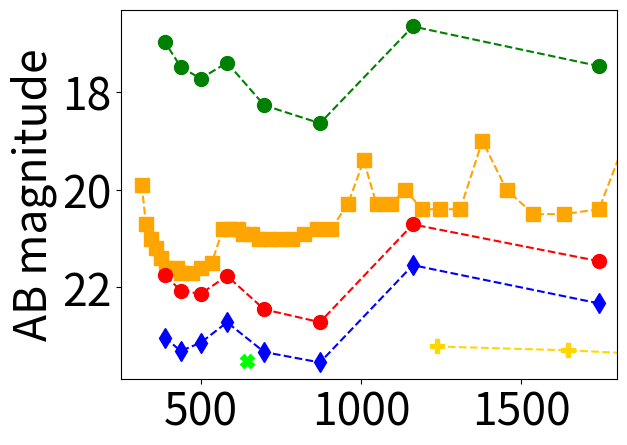

Here is the Python script that generated this plot:
# -*- coding: utf-8 -*-
"""
Created on Thu Feb 11 11:21:08 2021

[redacted]
"""

import numpy as np
import matplotlib.pyplot as plt

plt.rcParams.update({'font.size': 32})


def AB_converter(lim_mags,mags):
    AB_mags = np.zeros(len(lim_mags))
    
    for i in range(len(lim_mags)):
        if mags[i] == 'U':
            AB_mags[i] += lim_mags[i] + 0.79
        if mags[i] == 'B':
            AB_mags[i] += lim_mags[i] - 0.09
        if mags[i] == 'V':
            AB_mags[i] += lim_mags[i] + 0.02
        if mags[i] == 'R':
            AB_mags[i] += lim_mags[i] + 0.21
        if mags[i] == 'I':
            AB_mags[i] += lim_mags[i] + 0.45
        if mags[i] == 'Z':
            AB_mags[i] += lim_mags[i] + 0.54
        if mags[i] == 'Y':
            AB_mags[i] += lim_mags[i] + 0
        if mags[i] == 'J':
            AB_mags[i] += lim_mags[i] + 0.91
        if mags[i] == 'H':
            AB_mags[i] += lim_mags[i] + 1.39
        if mags[i] == 'K':
            AB_mags[i] += lim_mags[i] + 1.85
    
    return AB_mags


'''
lim_mags_no_rebin = np.array([17.480,18.481,18.303,20.185,20.101,20.563,21.060,20.173,21.559,21.842,21.549,21.429,
                              22.019,21.821,21.746])
#these both are 3600s
lim_mags_with_rebin = np.array([18.028,18.994,18.994,20.507,20.566,20.850,21.213,20.850,22.143,22.232,22.232,22.054,
                                22.710,22.497,22.175])

lim_mags_no_rebin_1800 = np.array([17.160,18.090,17.661,19.751,19.241,20.172,20.386,19.689,20.916,21.194,21.038,21.038,
                                   21.575,21.443,21.443])

lim_mags_with_rebin_1800 = np.array([17.504,18.919,18.500,20.012,20.300,19.369,21.079,19.046,21.570,22.065,21.841,21.841,
                                     22.013,22.013,21.897])

lim_mags_no_rebin_600 = np.array([16.206,16.647,16.914,18.659,18.445,19.144,19.493,18.996,20.088,20.583,20.398,20.175,
                                  20.699,20.542,20.542])

lim_mags_with_rebin_600 = np.array([16.620,17.621,17.621,19.192,19.364,18.826,20.200,18.299,20.877,21.001,20.879,20.813,
                                  21.400,21.239,21.239])

lim_mags_no_rebin_60 = np.array([14.121,14.190,14.820,16.164,16.000,16.902,17.400,16.902,17.657,18.153,17.819,17.521,
                                 18.335,18.335,18.176])

lim_mags_with_rebin_60 = np.array([14.687,15.274,15.594,16.687,17.073,17.357,18.025,16.902,18.530,18.822,18.822,18.822,
                                   19.478,19.227,18.597])
'''

mag_names = [
    'U', 
    'B', 
    'V' ,
    'R' ,
    'I' , 
    'Z' , 
    'Y' ,
    'J' , 
    'H' 
    ]

#mag_wls = np.array([357,416,525,596,801,904,1018,1240,1660])


lim_mags_5000_snr10_30s = np.array([
    16.07770 ,
    16.65741,
    18.42920 ,
    18.25158 ,
    17.48846,
    17.81634 ,
    16.69142,
    16.19542
        ])


lim_mags_5000_snr5_1hr = np.array([
    20.93711,
    21.54525, 
    23.32838, 
    23.30450,
    22.80580, 
    23.22644, 
    22.51140, 
    22.24281
    ])
lim_mags_5000_snr10_1hr = np.array([
     20.07264,
     20.71081,
     22.50286,
     22.43165, 
     21.85615,
     22.22337,
     21.27559,
     20.96097
    ])

xshooter_AB_mags = np.array([19.9,20.7,21.0,21.2,21.4,21.6,21.6,21.7,21.7,21.6,21.5,20.8,20.8,20.8,20.9,20.9,21.0,21.0,
                             21.0,21.0,20.9,20.8,20.8,20.3,19.4,20.3,20.3,20.0,20.4,20.4,20.4,19.0,20.0,20.5,20.5,20.4,
                             18.2,18.5,18.7,17.6]) 
xshooter_AB_wls = np.array([314.15,326.73,341.61,358.82,374.03,390.25,422.94,436.50,471.92,499.25,532.60,567.90,589.70,
                            614.22,630.52,657.75,679.48,712.18,744.88,783.03,821.25,862.18,905.77,957.90,1007.5,1047.8,
                            1091.4,1137.9,1189.4,1246.7,1309.3,1378.4,1453.9,1538.1,1633.5,1742.6,1872.1,2013.6,2179.7,
                            2379.4])

'''
lim_mags_no_rebin_3600_5 = np.array([18.306,19.387,18.924,20.858,20.832,21.307,21.804,21.007,22.389,22.785,22.415,22.553,22.914,
                                     22.729,22.729])
lim_mags_with_rebin_3600_5 = np.array([18.663,20.124,19.653,21.217,21.509,20.589,22.171,20.183,22.848,23.344,23.138,22.976,23.441,
                                       23.331,23.071])
'''

LIRIS_mag_name = ['J','H','K']
LIRIS_mag_wls = np.array([1236,1646,2160])
LIRIS_mags_3600 = np.array([22.3,21.9,21.6]) #for snr 10
LIRIS_mags_1800 = np.array([21.9,21.5,21.2])
LIRIS_mags_600 = np.array([21.3,20.9,20.6])
LIRIS_mags_60 = np.array([20.0,19.6,19.3])

FORS_mag_name = ['R']
FORS_mag_wl = np.array([644])
FORS_mags_3600 = np.array([23.3])

blaze_wls = np.array([
    1741.82387,
    1161.21593, 
    870.91193,
    696.72956,
    580.60794 ,
    497.66395 ,
    435.45602 ,
    387.07199  ])


blaze_mags = ['H', 'Y', 'R', 'V', 'B', 'B', 'U', 'U']

'''
lim_mags_no_rebin_AB = AB_converter(lim_mags_no_rebin,blaze_mags)
lim_mags_with_rebin_AB = AB_converter(lim_mags_with_rebin,blaze_mags)
lim_mags_no_rebin_AB_1800 = AB_converter(lim_mags_no_rebin_1800,blaze_mags)
lim_mags_with_rebin_AB_1800 = AB_converter(lim_mags_with_rebin_1800,blaze_mags)
lim_mags_no_rebin_AB_600 = AB_converter(lim_mags_no_rebin_600,blaze_mags)
lim_mags_with_rebin_AB_600 = AB_converter(lim_mags_with_rebin_600,blaze_mags)
lim_mags_no_rebin_AB_60 = AB_converter(lim_mags_no_rebin_60,blaze_mags)
lim_mags_with_rebin_AB_60 = AB_converter(lim_mags_with_rebin_60,blaze_mags)
'''

lim_mags_5000_snr10_1hr_AB = AB_converter(lim_mags_5000_snr10_1hr,blaze_mags)
lim_mags_5000_snr5_1hr_AB = AB_converter(lim_mags_5000_snr5_1hr,blaze_mags)
lim_mags_5000_snr10_30s_AB = AB_converter(lim_mags_5000_snr10_30s,blaze_mags)
#lim_mags_8500_snr5_30s_AB = AB_converter(lim_mags_8500_snr5_30s,blaze_mags)

LIRIS_mags_3600_AB = AB_converter(LIRIS_mags_3600,LIRIS_mag_name)
LIRIS_mags_1800_AB = AB_converter(LIRIS_mags_1800,LIRIS_mag_name)
LIRIS_mags_600_AB = AB_converter(LIRIS_mags_600,LIRIS_mag_name)
LIRIS_mags_60_AB = AB_converter(LIRIS_mags_60,LIRIS_mag_name)

FORS_mags_3600_AB = AB_converter(FORS_mags_3600,FORS_mag_name)

'''
lim_mags_no_rebin_AB_3600_5 = AB_converter(lim_mags_no_rebin_3600_5,blaze_mags)
lim_mags_with_rebin_AB_3600_5 = AB_converter(lim_mags_with_rebin_3600_5,blaze_mags)
'''
'''
plt.figure()
#plt.plot(blaze_wls[:6],lim_mags_no_rebin_AB[:6],'r-')
plt.plot(blaze_wls[:6],lim_mags_no_rebin_AB[:6],'ro',markersize=10,label='IR arm 1x2 binning')
#plt.plot(blaze_wls[:6],lim_mags_with_rebin_AB[:6],'r-')
plt.plot(blaze_wls[:6],lim_mags_with_rebin_AB[:6],'r^',markersize=10,label='IR arm 1x4 binning')
#plt.plot(blaze_wls[7:],lim_mags_no_rebin_AB[7:],'b-')
plt.plot(blaze_wls[7:],lim_mags_no_rebin_AB[7:],'bo',markersize=10,label='OPT arm 1x2 binning')
#plt.plot(blaze_wls[7:],lim_mags_with_rebin_AB[7:],'b-')
plt.plot(blaze_wls[7:],lim_mags_with_rebin_AB[7:],'b^',markersize=10,label='OPT arm 1x4 binning')
plt.xlabel('Wavelength / nm')
plt.ylabel('AB magnitude')
plt.legend(loc='best')
ax = plt.gca()
ax.set_ylim(ax.get_ylim()[::-1])
#plt.grid()
'''

plt.figure()

plt.plot(xshooter_AB_wls,xshooter_AB_mags,'--',color='orange',label='X-Shooter 3600s')
plt.plot(xshooter_AB_wls,xshooter_AB_mags,'s',color='orange',markersize=10)


plt.plot(blaze_wls,lim_mags_5000_snr10_1hr_AB,'r--',label='KIDSpec 3600s')
plt.plot(blaze_wls,lim_mags_5000_snr10_1hr_AB,'ro',markersize=10)

plt.plot(blaze_wls,lim_mags_5000_snr5_1hr_AB,'b--',label='KIDSpec 3600s')
plt.plot(blaze_wls,lim_mags_5000_snr5_1hr_AB,'bd',markersize=10)

plt.plot(blaze_wls,lim_mags_5000_snr10_30s_AB,'g--',label='KIDSpec 30s')
plt.plot(blaze_wls,lim_mags_5000_snr10_30s_AB,'go',markersize=10)

#plt.plot(mag_wls,lim_mags_8500_snr5_30s_AB,'m--',label='KIDSpec 30s SNR>5')
#plt.plot(mag_wls,lim_mags_8500_snr5_30s_AB,'mo',markersize=10)

'''
plt.plot(blaze_wls[:6],lim_mags_no_rebin_AB[:6],'r--',label='KIDSpec 3600s')
plt.plot(blaze_wls[:6],lim_mags_no_rebin_AB[:6],'ro',markersize=10)
plt.plot(blaze_wls[:6],lim_mags_with_rebin_AB[:6],'r--')
plt.plot(blaze_wls[:6],lim_mags_with_rebin_AB[:6],'r^',markersize=10)
plt.plot(blaze_wls[7:],lim_mags_no_rebin_AB[7:],'r--')
plt.plot(blaze_wls[7:],lim_mags_no_rebin_AB[7:],'ro',markersize=10)
plt.plot(blaze_wls[7:],lim_mags_with_rebin_AB[7:],'r--')
plt.plot(blaze_wls[7:],lim_mags_with_rebin_AB[7:],'r^',markersize=10)

plt.plot(blaze_wls[:6],lim_mags_no_rebin_AB_1800[:6],'b--',label='KIDSpec 1800s')
plt.plot(blaze_wls[:6],lim_mags_no_rebin_AB_1800[:6],'bo',markersize=10)
plt.plot(blaze_wls[:6],lim_mags_with_rebin_AB_1800[:6],'b--')
plt.plot(blaze_wls[:6],lim_mags_with_rebin_AB_1800[:6],'b^',markersize=10)
plt.plot(blaze_wls[7:],lim_mags_no_rebin_AB_1800[7:],'b--')
plt.plot(blaze_wls[7:],lim_mags_no_rebin_AB_1800[7:],'bo',markersize=10)
plt.plot(blaze_wls[7:],lim_mags_with_rebin_AB_1800[7:],'b--')
plt.plot(blaze_wls[7:],lim_mags_with_rebin_AB_1800[7:],'b^',markersize=10)

plt.plot(blaze_wls[:6],lim_mags_no_rebin_AB_600[:6],'g--',label='KIDSpec 600s')
plt.plot(blaze_wls[:6],lim_mags_no_rebin_AB_600[:6],'go',markersize=10)
plt.plot(blaze_wls[:6],lim_mags_with_rebin_AB_600[:6],'g--')
plt.plot(blaze_wls[:6],lim_mags_with_rebin_AB_600[:6],'g^',markersize=10)
plt.plot(blaze_wls[7:],lim_mags_no_rebin_AB_600[7:],'g--')
plt.plot(blaze_wls[7:],lim_mags_no_rebin_AB_600[7:],'go',markersize=10)
plt.plot(blaze_wls[7:],lim_mags_with_rebin_AB_600[7:],'g--')
plt.plot(blaze_wls[7:],lim_mags_with_rebin_AB_600[7:],'g^',markersize=10)

plt.plot(blaze_wls[:6],lim_mags_no_rebin_AB_60[:6],'--',color='fuchsia',label='KIDSpec 60s')
plt.plot(blaze_wls[:6],lim_mags_no_rebin_AB_60[:6],'o',color='fuchsia',markersize=10)
plt.plot(blaze_wls[:6],lim_mags_with_rebin_AB_60[:6],'--',color='fuchsia')
plt.plot(blaze_wls[:6],lim_mags_with_rebin_AB_60[:6],'^',color='fuchsia',markersize=10)
plt.plot(blaze_wls[7:],lim_mags_no_rebin_AB_60[7:],'--',color='fuchsia')
plt.plot(blaze_wls[7:],lim_mags_no_rebin_AB_60[7:],'o',color='fuchsia',markersize=10)
plt.plot(blaze_wls[7:],lim_mags_with_rebin_AB_60[7:],'--',color='fuchsia')
plt.plot(blaze_wls[7:],lim_mags_with_rebin_AB_60[7:],'^',color='fuchsia',markersize=10)

plt.plot(blaze_wls[:6],lim_mags_no_rebin_AB_3600_5[:6],'--',color='darkviolet',label='KIDSpec 3600s SNR>5')
plt.plot(blaze_wls[:6],lim_mags_no_rebin_AB_3600_5[:6],'o',color='darkviolet',markersize=10)
plt.plot(blaze_wls[:6],lim_mags_with_rebin_AB_3600_5[:6],'--',color='darkviolet')
plt.plot(blaze_wls[:6],lim_mags_with_rebin_AB_3600_5[:6],'^',color='darkviolet',markersize=10)
plt.plot(blaze_wls[7:],lim_mags_no_rebin_AB_3600_5[7:],'--',color='darkviolet')
plt.plot(blaze_wls[7:],lim_mags_no_rebin_AB_3600_5[7:],'o',color='darkviolet',markersize=10)
plt.plot(blaze_wls[7:],lim_mags_with_rebin_AB_3600_5[7:],'--',color='darkviolet')
plt.plot(blaze_wls[7:],lim_mags_with_rebin_AB_3600_5[7:],'^',color='darkviolet',markersize=10)
'''

plt.plot(LIRIS_mag_wls,LIRIS_mags_3600_AB,'--',color='gold')
plt.plot(LIRIS_mag_wls,LIRIS_mags_3600_AB,'P',color='gold',markersize=10,label='LIRIS 3600s')

#plt.plot(FORS_mag_wl,FORS_mags_3600_AB,'--',color='lime')
plt.plot(FORS_mag_wl,FORS_mags_3600_AB,'X',color='lime',markersize=10,label='FORS 3600s ')


#plt.xlabel('Wavelength / nm')
plt.xlim(250,1800)
plt.ylabel('AB magnitude')
#plt.legend(bbox_to_anchor=(0.9, 0.4),fontsize=20)#0.87
#plt.legend(loc='lower right')
#plt.tight_layout()
ax = plt.gca()
ax.set_ylim(ax.get_ylim()[::-1])


#plt.savefig('lim_mags_10062021',dpi=1000)

























